Labelled photos from "origin_GH_d2.5_CEO_padding_enhanced.4", an image-classification folder in xin1602/Object_Detection_Tooth. The possible labels are: apical lesion, normal, peri-endo lesion.

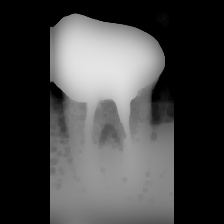
Label: normal

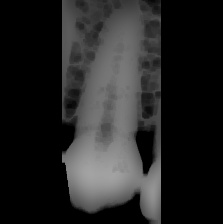
Label: normal

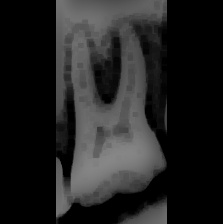
Label: peri-endo lesion

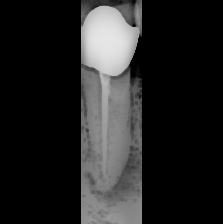
Label: apical lesion

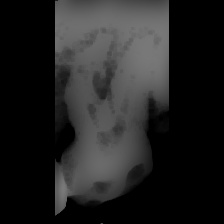
Label: peri-endo lesion

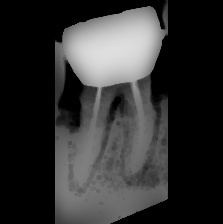
Label: apical lesion
